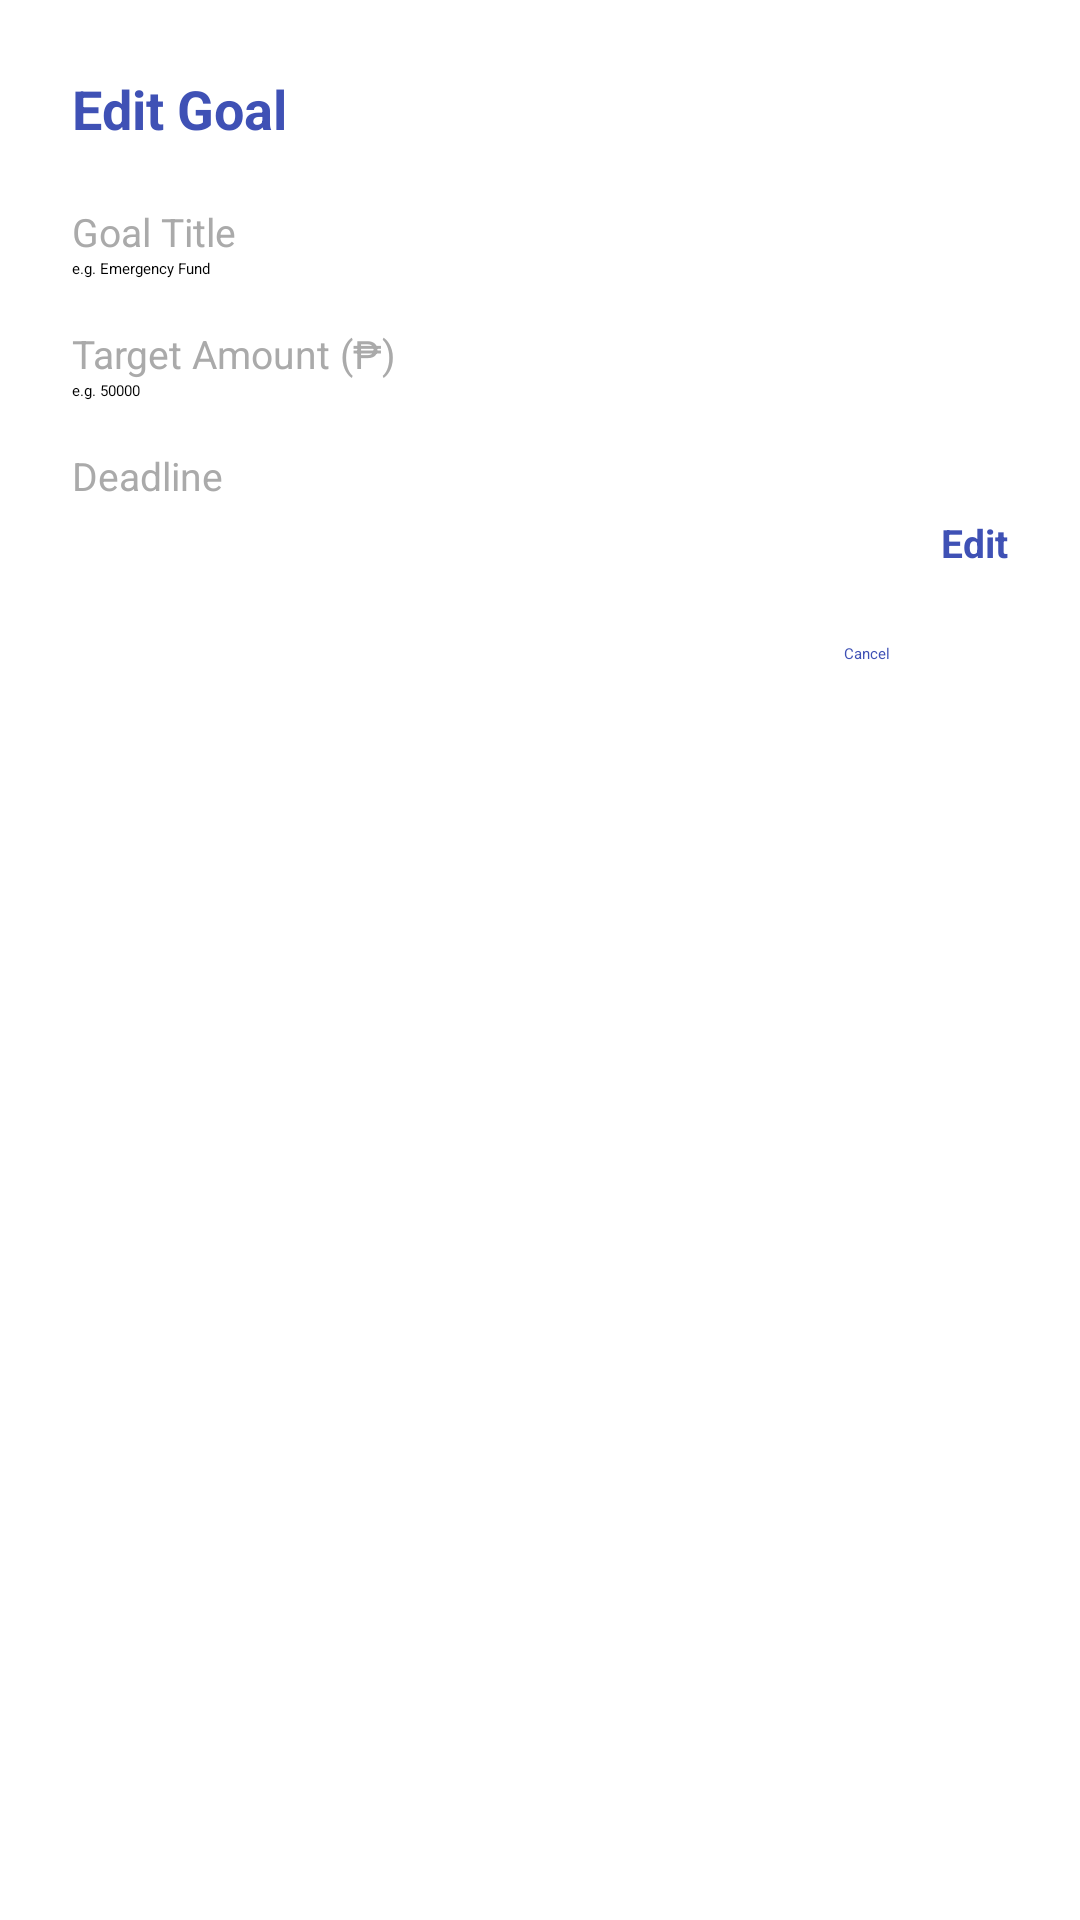

Produce the Android XML layout that renders to this screen, including the resource entries it uses.
<!-- AndroidManifest.xml: application theme Theme.InvestEd -->
<!-- res/layout/dialog_edit_goal.xml -->
<?xml version="1.0" encoding="utf-8"?>
<LinearLayout xmlns:android="http://schemas.android.com/apk/res/android"
    android:layout_width="match_parent"
    android:layout_height="wrap_content"
    android:orientation="vertical"
    android:padding="24dp"
    android:background="@android:color/white">

    
    <TextView
        android:layout_width="wrap_content"
        android:layout_height="wrap_content"
        android:text="Edit Goal"
        android:textSize="18sp"
        android:textStyle="bold"
        android:textColor="#3F51B5"
        android:layout_marginBottom="20dp" />

    
    <TextView
        android:layout_width="wrap_content"
        android:layout_height="wrap_content"
        android:text="Goal Title"
        android:textSize="13sp"
        android:textColor="@android:color/darker_gray" />

    <EditText
        android:id="@+id/etEditTitle"
        android:layout_width="match_parent"
        android:layout_height="wrap_content"
        android:inputType="text"
        android:hint="e.g. Emergency Fund"
        android:layout_marginBottom="16dp" />

    
    <TextView
        android:layout_width="wrap_content"
        android:layout_height="wrap_content"
        android:text="Target Amount (₱)"
        android:textSize="13sp"
        android:textColor="@android:color/darker_gray" />

    <EditText
        android:id="@+id/etEditTarget"
        android:layout_width="match_parent"
        android:layout_height="wrap_content"
        android:inputType="numberDecimal"
        android:hint="e.g. 50000"
        android:layout_marginBottom="16dp" />

    
    <TextView
        android:layout_width="wrap_content"
        android:layout_height="wrap_content"
        android:text="Deadline"
        android:textSize="13sp"
        android:textColor="@android:color/darker_gray"
        android:layout_marginBottom="4dp" />

    <LinearLayout
        android:layout_width="match_parent"
        android:layout_height="wrap_content"
        android:orientation="horizontal"
        android:gravity="center_vertical"
        android:layout_marginBottom="24dp">

        <TextView
            android:id="@+id/tvEditDeadline"
            android:layout_width="0dp"
            android:layout_height="wrap_content"
            android:layout_weight="1"
            android:textSize="14sp"
            android:textColor="@android:color/black" />

        
        <Button
            android:id="@+id/btnPickDate"
            style="?attr/borderlessButtonStyle"
            android:layout_width="wrap_content"
            android:layout_height="wrap_content"
            android:text="Edit"
            android:textSize="13sp"
            android:textColor="#3F51B5"
            android:textStyle="bold"
            android:minWidth="0dp"
            android:paddingStart="8dp"
            android:paddingEnd="0dp" />

    </LinearLayout>

    
    <ProgressBar
        android:id="@+id/progressEditSave"
        android:layout_width="wrap_content"
        android:layout_height="wrap_content"
        android:layout_gravity="center"
        android:visibility="gone"
        android:layout_marginBottom="8dp" />

    
    <LinearLayout
        android:layout_width="match_parent"
        android:layout_height="wrap_content"
        android:orientation="horizontal"
        android:gravity="end">

        <Button
            style="?attr/borderlessButtonStyle"
            android:id="@+id/btnCancelEdit"
            android:layout_width="wrap_content"
            android:layout_height="wrap_content"
            android:text="Cancel"
            android:textColor="#3F51B5"
            android:layout_marginEnd="8dp" />

        <Button
            android:id="@+id/btnSaveEdit"
            android:layout_width="wrap_content"
            android:layout_height="wrap_content"
            android:text="Save Changes"
            android:backgroundTint="#3F51B5"
            android:textColor="@android:color/white" />

    </LinearLayout>

</LinearLayout>
<!-- resources referenced by this layout -->
<resources>
  <style name="Theme.InvestEd" parent="Theme.MaterialComponents.Light.NoActionBar">
          <item name="colorPrimary">@color/colorPrimary</item>
          <item name="colorPrimaryVariant">@color/colorPrimaryDark</item>
          <item name="colorOnPrimary">@color/white</item>
          <item name="android:statusBarColor">@color/colorPrimaryDark</item>
      </style>
  <color name="colorPrimary">#4CAF50</color>
  <color name="colorPrimaryDark">#388E3C</color>
  <color name="white">#FFFFFF</color>
</resources>
